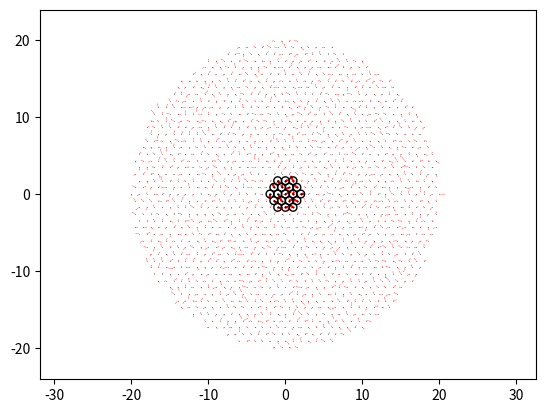

The matplotlib source for this figure:
#Further reading: http://newton.kias.re.kr/~namgyu/index.html/PJ2017/slides/Burdzy.pdf
#		  http://media.kias.re.kr/2015/sub/sub01_01_03.jsp?seqno=249&detail_seqno=1311
#		  https://xkcd.com/353/

import matplotlib.pyplot as plt
import numpy as np
import time

#Further reading: https://en.wikipedia.org/wiki/Eisenstein_integer
def eisenstein(i,j):
    w = np.array([-0.5, 0.5*(3**0.5)])
    a = i*w
    a[0] += j
    return a

#Further reading: https://proofwiki.org/wiki/Norm_of_Eisenstein_Integer
def eisnorm(i,j):
    return i**2 + j**2 - i*j

#Further reading: https://en.wikipedia.org/wiki/Centered_hexagonal_number
def hexPoints(size):
    return 3*size**2 + 3*size + 1

#Further reading: https://stackoverflow.com/questions/4690471/plotting-system-of-implicit-equations-in-matplotlib/4690536
def plot_circle(center, radius):
    
    x = np.linspace(-radius+center[0], radius+center[0], num=100)
    y = np.linspace(-radius+center[1], radius+center[1], num=100)[:, None]
    plt.contour(x, y.ravel(), (x-center[0])**2 + (y-center[1])**2, [radius**2], linewidths=1, colors='k')

#Further reading: https://codeyarns.com/2014/10/27/how-to-change-size-of-matplotlib-plot/
#                 https://stackoverflow.com/questions/18619880/matplotlib-adjust-figure-margin
#                 https://matplotlib.org/gallery/subplots_axes_and_figures/axis_equal_demo.html
#                 https://code.tutsplus.com/tutorials/how-to-build-a-python-bot-that-can-play-web-games--active-11117

def finish_plot():
    plt.axis('equal')
    plot_margin = 2

    x0, x1, y0, y1 = plt.axis()
    plt.axis((x0 - plot_margin,x1 + plot_margin,y0 - plot_margin,y1 + plot_margin))
    
    plt.savefig(str(int(time.time()))+'.jpg', format='jpg', dpi=1200)

    # Get current size
    fig_size = plt.rcParams["figure.figsize"]
    #print("Current size:", fig_size)
   
    # Set figure width to 12 and height to 9
    fig_size[0] = 12
    fig_size[1] = 9
    plt.rcParams["figure.figsize"] = fig_size
    
    plt.show()


#Further reading: http://mathworld.wolfram.com/EisensteinInteger.html
#                 https://philbull.wordpress.com/2012/04/05/drawing-arrows-in-matplotlib/
#		  https://matplotlib.org/devdocs/api/_as_gen/matplotlib.axes.Axes.arrow.html
#		  https://matplotlib.org/api/_as_gen/matplotlib.pyplot.plot.html

size = 2
index = 0
radius = 0.5
points = np.zeros((hexPoints(size),2))

for i in range(-size, size+1):
    for j in range(np.maximum(i-size, -size), np.minimum(i+size, size)+1):
        index = index +1

        a = eisenstein(i,j)
        plt.plot(2*radius*a[0], 2*radius*a[1], 'k.', markersize=3, markeredgewidth=0)

        plot_circle(2*radius*a,radius)

        v = np.random.normal(loc = 0.0, scale = 0.2, size=2)
        plt.arrow(2*radius*a[0],2*radius*a[1],v[0],v[1], fc='r', ec='r', head_width=0.15, head_length=0.3, overhang=0.1, linewidth=1)

finish_plot()



real_size = 20
size = 2*real_size
index = 0
radius = 0.5
points = np.zeros((hexPoints(size),2))

for i in range(-size, size+1):
    for j in range(np.maximum(i-size, -size), np.minimum(i+size, size)+1):
        index = index +1
        if(eisnorm(i,j)<=(real_size)**2):
            a = eisenstein(i,j)
            plt.plot(2*radius*a[0], 2*radius*a[1], 'k.', markersize=0.75, markeredgewidth=0)

            v = np.random.normal(loc = 0.0, scale = 0.2, size=2)
            plt.arrow(2*radius*a[0],2*radius*a[1],v[0],v[1], fc='r', ec='r', head_width=0.05, head_length=0.1, overhang=0.1, linewidth = 0.1)
        
finish_plot()















